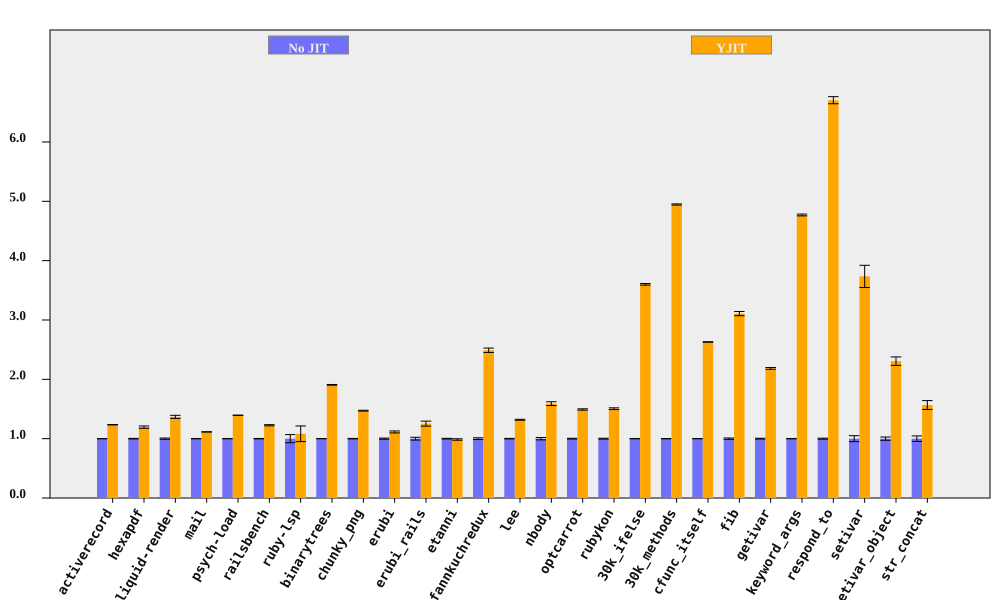

The table this chart was drawn from, first rows:
bench, No JIT (ms), No JIT RSD, YJIT (ms), YJIT RSD, YJIT spd, YJIT spd RSD, % in YJIT
activerecord, 376.4, 0.2418, 304.8, 0.1948, 1.235, 0.3105, 90.57
hexapdf, 7918, 0.4814, 6630, 1.559, 1.194, 1.632, 92.75
liquid-render, 536.9, 1.042, 392.7, 1.588, 1.367, 1.9, 86.99
mail, 454.8, 0.1026, 408.2, 0.1218, 1.114, 0.1593, 97.3
psych-load, 7691, 0.1007, 5515, 0.101, 1.395, 0.1427, 99.99
railsbench, 7400, 0.3354, 6035, 0.7335, 1.226, 0.8066, 90.67
ruby-lsp, 217.5, 6.858, 200.9, 10.06, 1.082, 12.18, 65.59
binarytrees, 1020, 0.2116, 535, 0.2246, 1.907, 0.3086, 100
chunky_png, 2279, 0.4263, 1548, 0.1019, 1.472, 0.4383, 100
erubi, 811.6, 0.9541, 728.9, 1.162, 1.113, 1.504, 100
erubi_rails, 62.18, 2.34, 49.62, 2.443, 1.253, 3.383, 87.68
etanni, 1127, 0.5367, 1143, 1.126, 0.9861, 1.247, 7.028
fannkuchredux, 5788, 1.482, 2325, 0.1225, 2.49, 1.487, 100
lee, 3038, 0.4635, 2305, 0.3696, 1.318, 0.5928, 99.97
nbody, 281.9, 2.011, 177.3, 0.05791, 1.59, 2.012, 100
optcarrot, 15612, 0.6341, 10464, 0.4036, 1.492, 0.7517, 96.81
rubykon, 31545, 0.7286, 20958, 0.6203, 1.505, 0.9569, 99.69
30k_ifelse, 6879, 0.1112, 1910, 0.362, 3.601, 0.3787, 100
30k_methods, 19448, 0.183, 3932, 0.08006, 4.946, 0.1997, 100
cfunc_itself, 271.9, 0.08264, 103.4, 0.1192, 2.63, 0.145, 100
fib, 545.1, 1.136, 175.4, 0.03528, 3.108, 1.137, 100
getivar, 235.7, 0.6735, 107.9, 0.01136, 2.184, 0.6736, 100
keyword_args, 720.5, 0.3177, 151.1, 0.01096, 4.77, 0.3179, 100
respond_to, 668.4, 0.8303, 99.7, 0.323, 6.704, 0.891, 100
setivar, 186.9, 5.009, 50.04, 0.01328, 3.735, 5.009, 100
setivar_object, 294.6, 2.793, 127.8, 1.322, 2.306, 3.09, 100
str_concat, 166.5, 4.643, 106.2, 1.016, 1.567, 4.753, 99.98
